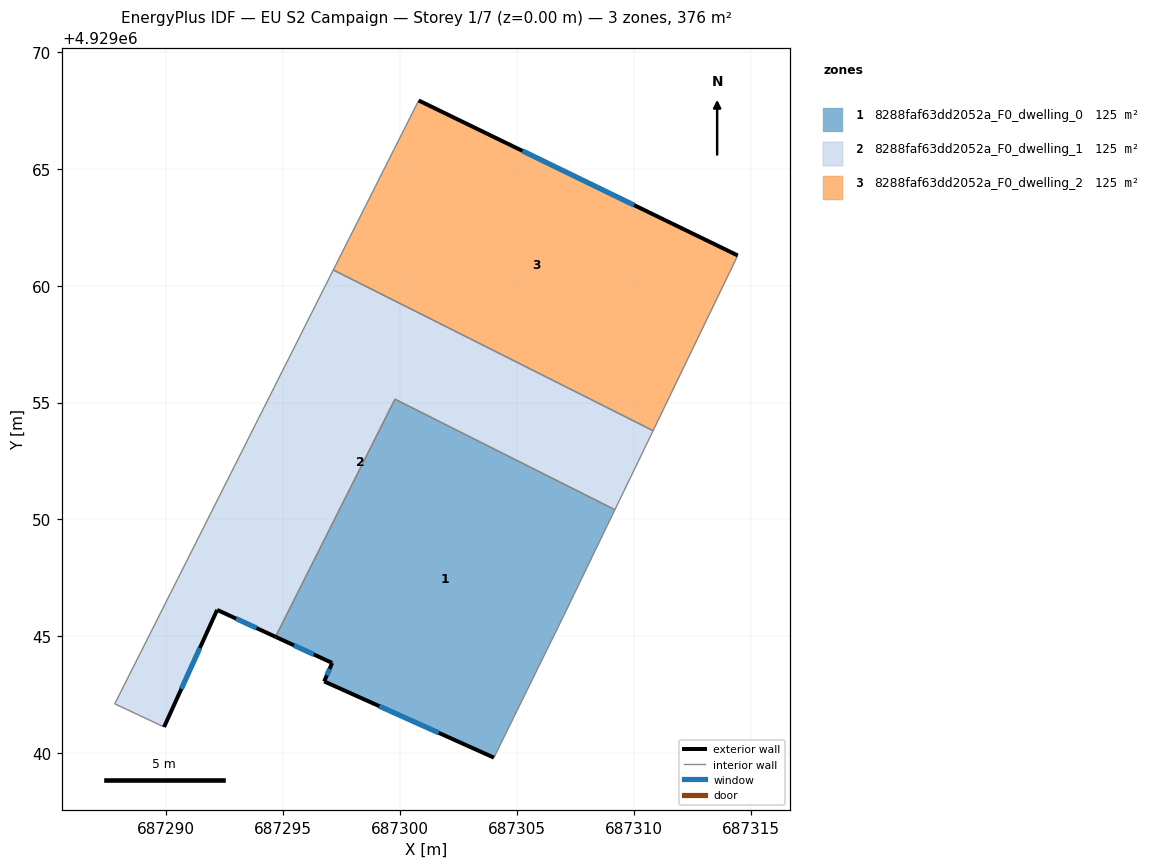
=== STOREY PLAN SPEC (per zone: floor XY polygon, exterior-wall plan segments, windows/doors) ===
zone 1: 8288faf63dd2052a_F0_dwelling_0  (125.3 m²)
  floor: (687309.19, 4929050.42) (687307.00, 4929045.89) (687304.01, 4929039.81) (687296.75, 4929043.07) (687297.09, 4929043.86) (687294.67, 4929044.98) (687299.78, 4929055.14)
  exterior wall: (687294.67, 4929044.98) – (687297.09, 4929043.86)  [2.7 m]
    window: (687295.46, 4929044.62) – (687296.31, 4929044.23)  [1.0 m²]
  exterior wall: (687296.75, 4929043.07) – (687304.01, 4929039.81)  [8.0 m]
    window: (687299.11, 4929042.01) – (687301.65, 4929040.87)  [2.9 m²]
  exterior wall: (687297.09, 4929043.86) – (687296.75, 4929043.07)  [0.9 m]
    window: (687296.98, 4929043.61) – (687296.86, 4929043.33)  [0.3 m²]
  interior walls: 4
zone 2: 8288faf63dd2052a_F0_dwelling_1  (125.3 m²)
  floor: (687310.82, 4929053.80) (687309.19, 4929050.42) (687299.78, 4929055.14) (687294.67, 4929044.98) (687292.17, 4929046.13) (687289.90, 4929041.12) (687287.79, 4929042.11) (687297.14, 4929060.67)
  exterior wall: (687292.17, 4929046.13) – (687294.67, 4929044.98)  [2.7 m]
    window: (687292.99, 4929045.76) – (687293.86, 4929045.35)  [1.0 m²]
  exterior wall: (687289.90, 4929041.12) – (687292.17, 4929046.13)  [5.5 m]
    window: (687290.64, 4929042.75) – (687291.44, 4929044.50)  [2.0 m²]
  interior walls: 6
zone 3: 8288faf63dd2052a_F0_dwelling_2  (125.3 m²)
  floor: (687314.44, 4929061.29) (687310.82, 4929053.80) (687297.14, 4929060.67) (687300.79, 4929067.92)
  exterior wall: (687314.44, 4929061.29) – (687300.79, 4929067.92)  [15.2 m]
    window: (687310.00, 4929063.45) – (687305.23, 4929065.77)  [5.6 m²]
  interior walls: 3

=== DERIVED (storey summary) ===
Building: EU S2 Campaign
Storey: 1 of 7  (floor level z = 0.00 m)
Storey gross floor area: 375.9 m²
Zones on this storey: 3
  - 8288faf63dd2052a_F0_dwelling_0: floor 125.3 m²; exterior wall 11.5 m (34.5 m²); 3 window(s) 4.2 m²; WWR 12.2%
  - 8288faf63dd2052a_F0_dwelling_1: floor 125.3 m²; exterior wall 8.2 m (24.7 m²); 2 window(s) 3.0 m²; WWR 12.2%
  - 8288faf63dd2052a_F0_dwelling_2: floor 125.3 m²; exterior wall 15.2 m (45.5 m²); 1 window(s) 5.6 m²; WWR 12.2%
Zone adjacency (shared interzone walls):
  - 8288faf63dd2052a_F0_dwelling_0 ↔ 8288faf63dd2052a_F0_dwelling_1
  - 8288faf63dd2052a_F0_dwelling_1 ↔ 8288faf63dd2052a_F0_dwelling_2